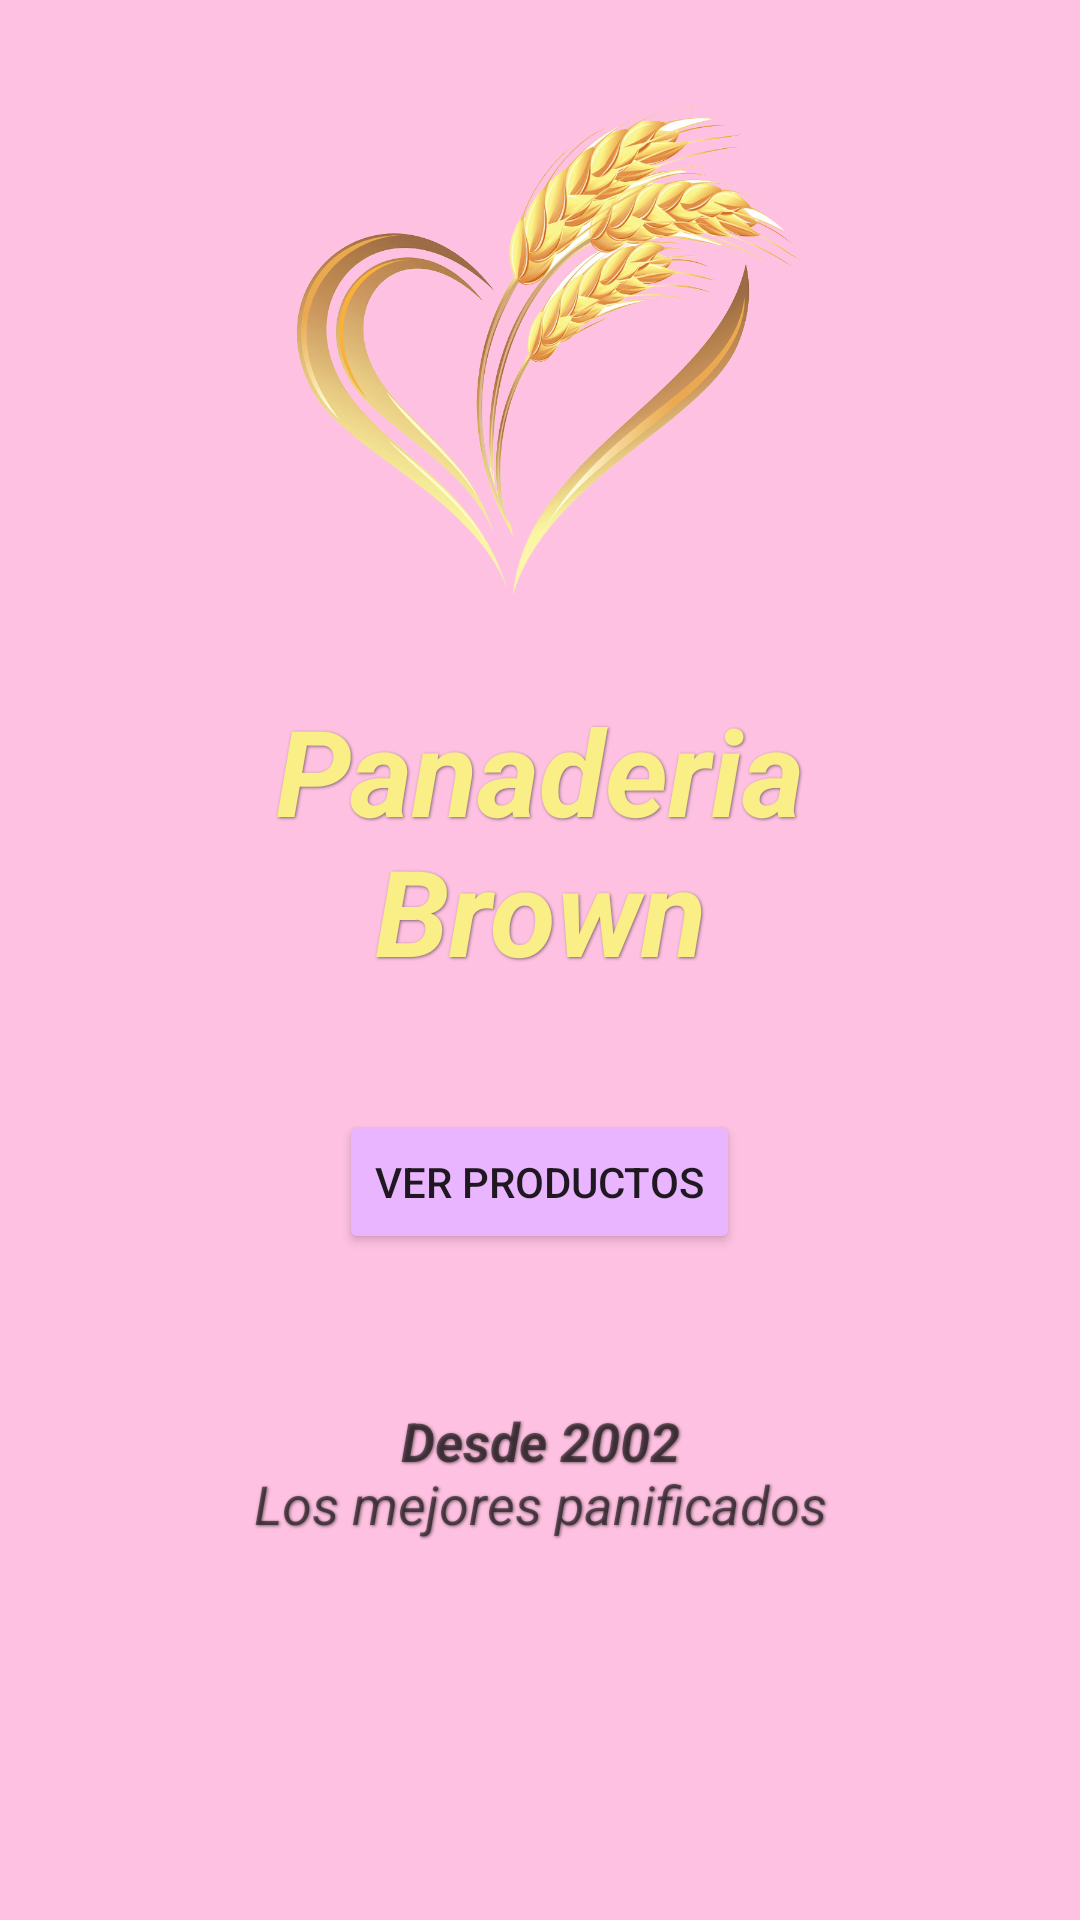

The Android layout XML behind this screen, and the referenced resources:
<!-- AndroidManifest.xml: application theme Theme.App_pedidos -->
<!-- res/layout/activity_main.xml -->
<?xml version="1.0" encoding="utf-8"?>
<RelativeLayout xmlns:android="http://schemas.android.com/apk/res/android"
    xmlns:app="http://schemas.android.com/apk/res-auto"
    xmlns:tools="http://schemas.android.com/tools"
    android:layout_width="match_parent"
    android:layout_height="match_parent"
    tools:context=".MainActivity"
    android:background="@color/textoInicio">

    <ImageView
        android:id="@+id/trigo"
        android:layout_width="200dp"
        android:layout_height="200dp"
        android:layout_centerHorizontal="true"
        android:layout_marginTop="15dp"
        android:src="@drawable/trigo4">
    </ImageView>


    <TextView
        android:id="@+id/Title"
        android:layout_width="match_parent"
        android:layout_height="wrap_content"
        android:layout_marginTop="230dp"
        android:background="@color/textoInicio"
        android:shadowColor="@color/text_shadow"
        android:shadowDx="1"
        android:shadowDy="1"
        android:shadowRadius="2"
        android:text="@string/title"
        android:textAlignment="center"
        android:textColor="@color/title"
        android:textSize="40dp"
        android:textStyle="bold|italic" />


    <Button
        android:id="@+id/btnProductos"
        android:layout_width="wrap_content"
        android:layout_height="wrap_content"
        android:layout_below="@+id/Title"
        android:layout_centerHorizontal="true"
        android:layout_marginTop="40dp"
        android:backgroundTint="@color/botonInicio"
        android:text="@string/productos"></Button>

    <TextView
        android:id="@+id/subTitle"
        android:layout_width="match_parent"
        android:layout_height="wrap_content"
        android:layout_below="@+id/btnProductos"
        android:layout_marginTop="50dp"
        android:background="@color/textoInicio"
        android:shadowColor="@color/text_shadow"
        android:shadowDx="1"
        android:shadowDy="1"
        android:shadowRadius="2"
        android:text="@string/subTitle"
        android:textAlignment="center"
        android:textSize="18dp"
        android:textStyle="italic" />

</RelativeLayout>
<!-- resources referenced by this layout -->
<resources>
  <color name="botonInicio">#EAB5FF</color>
  <color name="text_shadow">#7F000000</color>
  <color name="textoInicio">#FEC1E1</color>
  <color name="title">#FAEF87</color>
  <!-- drawable trigo4: png bitmap (drawable-v24, 384083 bytes) -->
  <string name="productos">Ver productos</string>
  <string name="subTitle"><b><i>Desde 2002</i></b>\nLos mejores panificados</string>
  <string name="title">Panaderia\nBrown</string>
  <style name="Theme.App_pedidos" parent="Theme.MaterialComponents.DayNight.DarkActionBar">
          
          <item name="colorPrimary">@color/botonInicio</item>
          <item name="colorPrimaryVariant">@color/black</item>
          <item name="colorOnPrimary">@color/white</item>
          
          <item name="colorSecondary">@color/teal_200</item>
          <item name="colorSecondaryVariant">@color/teal_700</item>
          <item name="colorOnSecondary">@color/black</item>
          
          <item name="android:statusBarColor" tools:targetApi="l">?attr/colorPrimaryVariant</item>
          
      </style>
  <color name="black">#FF000000</color>
  <color name="white">#FFFFFFFF</color>
  <color name="teal_200">#FF03DAC5</color>
  <color name="teal_700">#FF018786</color>
</resources>
